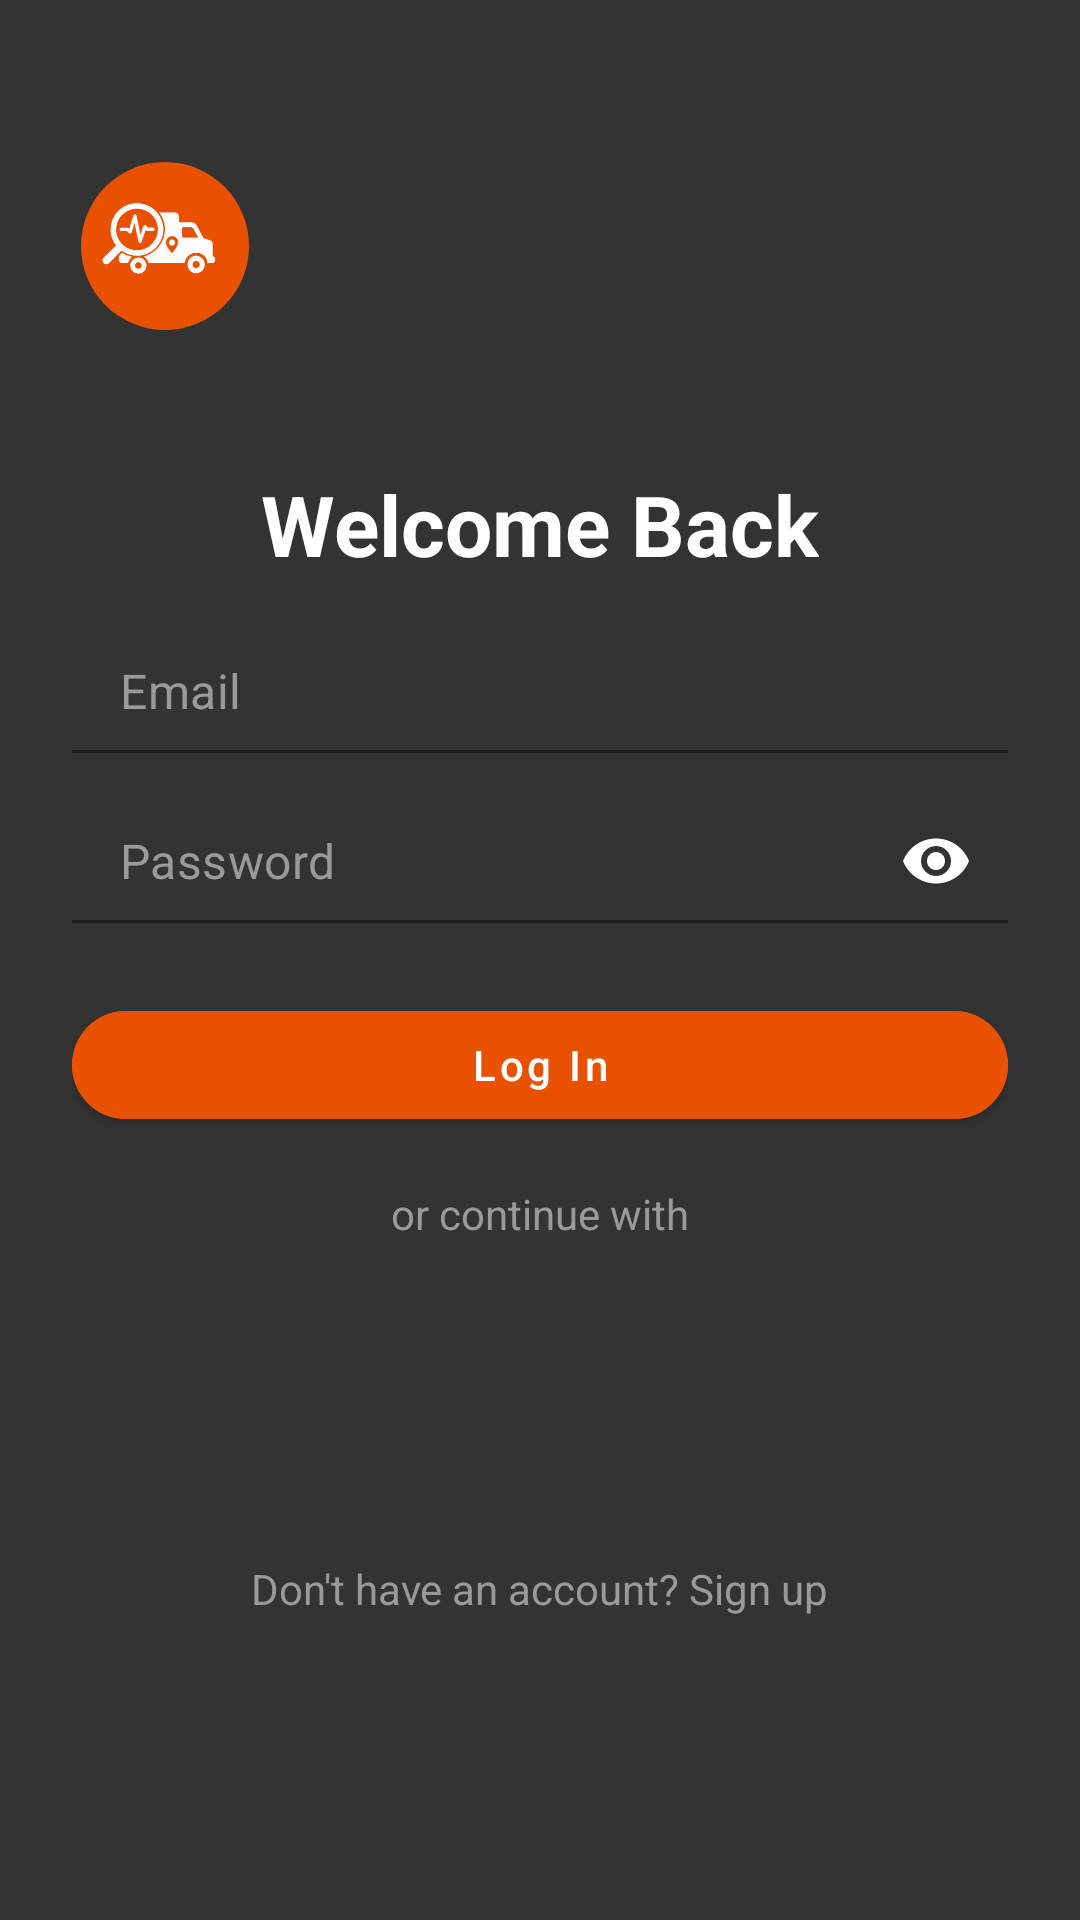

Write the Android layout XML for this screen, with the resource values it uses.
<!-- AndroidManifest.xml: application theme Theme.Trackify -->
<!-- res/layout/activity_sign_in.xml -->
<?xml version="1.0" encoding="utf-8"?>
<androidx.constraintlayout.widget.ConstraintLayout
    xmlns:android="http://schemas.android.com/apk/res/android"
    xmlns:app="http://schemas.android.com/apk/res-auto"
    android:id="@+id/main"
    android:layout_width="match_parent"
    android:layout_height="match_parent"
    android:background="#333333">



    <FrameLayout
        android:id="@+id/logoContainer"
        android:layout_width="100dp"
        android:layout_height="100dp"
        app:layout_constraintTop_toTopOf="parent"
        app:layout_constraintStart_toStartOf="parent"
        app:layout_constraintEnd_toEndOf="parent"
        android:layout_marginTop="32dp"
        android:layout_marginRight="250dp">

        <View
            android:id="@+id/circleBg"
            android:layout_width="56dp"
            android:layout_height="56dp"
            android:layout_gravity="center"
            android:background="@drawable/circle_orange" />

        <ImageView
            android:id="@+id/logoImage"
            android:layout_width="80dp"
            android:layout_height="80dp"
            android:layout_gravity="center"
            android:src="@drawable/ic_truck_logo"
            android:scaleType="centerInside" />
    </FrameLayout>

    <TextView
        android:id="@+id/tvTitleLogin"
        android:layout_width="wrap_content"
        android:layout_height="wrap_content"
        android:layout_marginTop="24dp"
        android:text="Welcome Back"
        android:textColor="@color/pure_white"
        android:textSize="28sp"
        android:textStyle="bold"
        app:layout_constraintTop_toBottomOf="@id/logoContainer"
        app:layout_constraintStart_toStartOf="parent"
        app:layout_constraintEnd_toEndOf="parent" />

    <ScrollView
        android:id="@+id/formScrollLogin"
        android:layout_width="0dp"
        android:layout_height="0dp"
        android:fillViewport="true"
        android:paddingStart="24dp"
        android:paddingEnd="24dp"
        android:paddingTop="16dp"
        android:paddingBottom="24dp"
        app:layout_constraintTop_toBottomOf="@id/tvTitleLogin"
        app:layout_constraintBottom_toBottomOf="parent"
        app:layout_constraintStart_toStartOf="parent"
        app:layout_constraintEnd_toEndOf="parent">

        <LinearLayout
            android:layout_width="match_parent"
            android:layout_height="wrap_content"
            android:orientation="vertical">

            <com.google.android.material.textfield.TextInputLayout
                android:layout_width="match_parent"
                android:layout_height="wrap_content"
                app:boxBackgroundMode="filled"
                app:boxBackgroundColor="#1FFFFFFF"
                app:boxStrokeColor="#66FFFFFF"
                app:boxStrokeWidth="1dp"
                app:hintEnabled="false"
                app:boxStrokeWidthFocused="2dp"
                app:boxCornerRadiusTopStart="14dp"
                app:boxCornerRadiusTopEnd="14dp"
                app:boxCornerRadiusBottomStart="14dp"
                app:boxCornerRadiusBottomEnd="14dp">

                <com.google.android.material.textfield.TextInputEditText
                    android:id="@+id/etEmailLogin"
                    android:layout_width="match_parent"
                    android:layout_height="wrap_content"
                    android:hint="Email"
                    android:paddingTop="10dp"
                    android:paddingBottom="10dp"
                    android:textColor="@color/pure_white"
                    android:textColorHint="@color/light_gray"
                    android:backgroundTint="@android:color/transparent"
                    android:inputType="textEmailAddress" />
            </com.google.android.material.textfield.TextInputLayout>

            <com.google.android.material.textfield.TextInputLayout
                android:layout_width="match_parent"
                android:layout_height="wrap_content"
                android:layout_marginTop="12dp"
                app:passwordToggleEnabled="true"
                app:hintEnabled="false"
                app:endIconMode="password_toggle"
                app:boxBackgroundMode="filled"
                app:boxBackgroundColor="#1FFFFFFF"
                app:boxStrokeColor="#66FFFFFF"
                app:boxStrokeWidth="1dp"
                app:boxStrokeWidthFocused="2dp"
                app:boxCornerRadiusTopStart="14dp"
                app:boxCornerRadiusTopEnd="14dp"
                app:boxCornerRadiusBottomStart="14dp"
                app:boxCornerRadiusBottomEnd="14dp">

                <com.google.android.material.textfield.TextInputEditText
                    android:id="@+id/etPasswordLogin"
                    android:layout_width="match_parent"
                    android:layout_height="wrap_content"
                    android:hint="Password"
                    android:paddingTop="10dp"
                    android:paddingBottom="10dp"
                    android:textColor="@color/pure_white"
                    android:textColorHint="@color/light_gray"
                    android:backgroundTint="@android:color/transparent"
                    android:inputType="textPassword" />
            </com.google.android.material.textfield.TextInputLayout>

            <com.google.android.material.button.MaterialButton
                android:id="@+id/btnLogin"
                android:layout_width="match_parent"
                android:layout_height="48dp"
                android:layout_marginTop="20dp"
                android:text="Log In"
                android:textAllCaps="false"
                android:textColor="@color/pure_white"
                android:backgroundTint="@color/orange"
                app:cornerRadius="24dp" />

            <TextView
                android:layout_width="wrap_content"
                android:layout_height="wrap_content"
                android:layout_gravity="center_horizontal"
                android:layout_marginTop="16dp"
                android:text="or continue with"
                android:textColor="@color/light_gray"
                android:textSize="14sp" />

            <LinearLayout
                android:layout_width="wrap_content"
                android:layout_height="wrap_content"
                android:gravity="center"
                android:orientation="horizontal"
                android:layout_gravity="center_horizontal"
                android:layout_marginTop="20dp">

                <FrameLayout
                    android:id="@+id/google"

                    android:layout_width="70dp"
                    android:layout_height="70dp"
                    android:layout_marginEnd="20dp">

                    <View
                        android:layout_width="match_parent"
                        android:layout_height="match_parent" />

                    <ImageView
                        android:layout_width="32dp"
                        android:layout_height="32dp"
                        android:layout_gravity="center"
                        android:src="@drawable/google"
                        android:tint="@android:color/white" />
                </FrameLayout>

                <FrameLayout
                    android:id="@+id/apple"

                    android:layout_width="70dp"
                    android:layout_height="70dp">

                    <View
                        android:layout_width="match_parent"
                        android:layout_height="match_parent"
       />

                    <ImageView
                        android:layout_width="32dp"
                        android:layout_height="32dp"
                        android:layout_gravity="center"
                        android:src="@drawable/apple"
                        android:tint="@android:color/white" />
                </FrameLayout>

            </LinearLayout>



            <TextView
                android:id="@+id/tvGoToSignUp"
                android:layout_width="wrap_content"
                android:layout_height="wrap_content"
                android:layout_gravity="center_horizontal"
                android:layout_marginTop="16dp"
                android:text="Don't have an account? Sign up"
                android:textColor="@color/light_gray" />

        </LinearLayout>
    </ScrollView>

</androidx.constraintlayout.widget.ConstraintLayout>
<!-- resources referenced by this layout -->
<resources>
  <color name="light_gray">#9A9A9A</color>
  <color name="orange">#E85002</color>
  <color name="pure_white">#FFFFFF</color>
  <!-- drawable circle_orange (drawable) -->
  <?xml version="1.0" encoding="utf-8"?>
  <shape xmlns:android="http://schemas.android.com/apk/res/android"
      android:shape="oval">
  
      
      <size
          android:width="70dp"
          android:height="70dp" />
  
      
      <solid android:color="@color/orange" />
  
  </shape>
  <!-- drawable ic_truck_logo: png bitmap (drawable, 51124 bytes) -->
  <style name="Theme.Trackify" parent="Theme.MaterialComponents.DayNight.NoActionBar">
  
          <item name="colorPrimary">#121212</item>
          <item name="colorPrimaryDark">#121212</item>
          <item name="android:statusBarColor">#121212</item>
      </style>
</resources>
